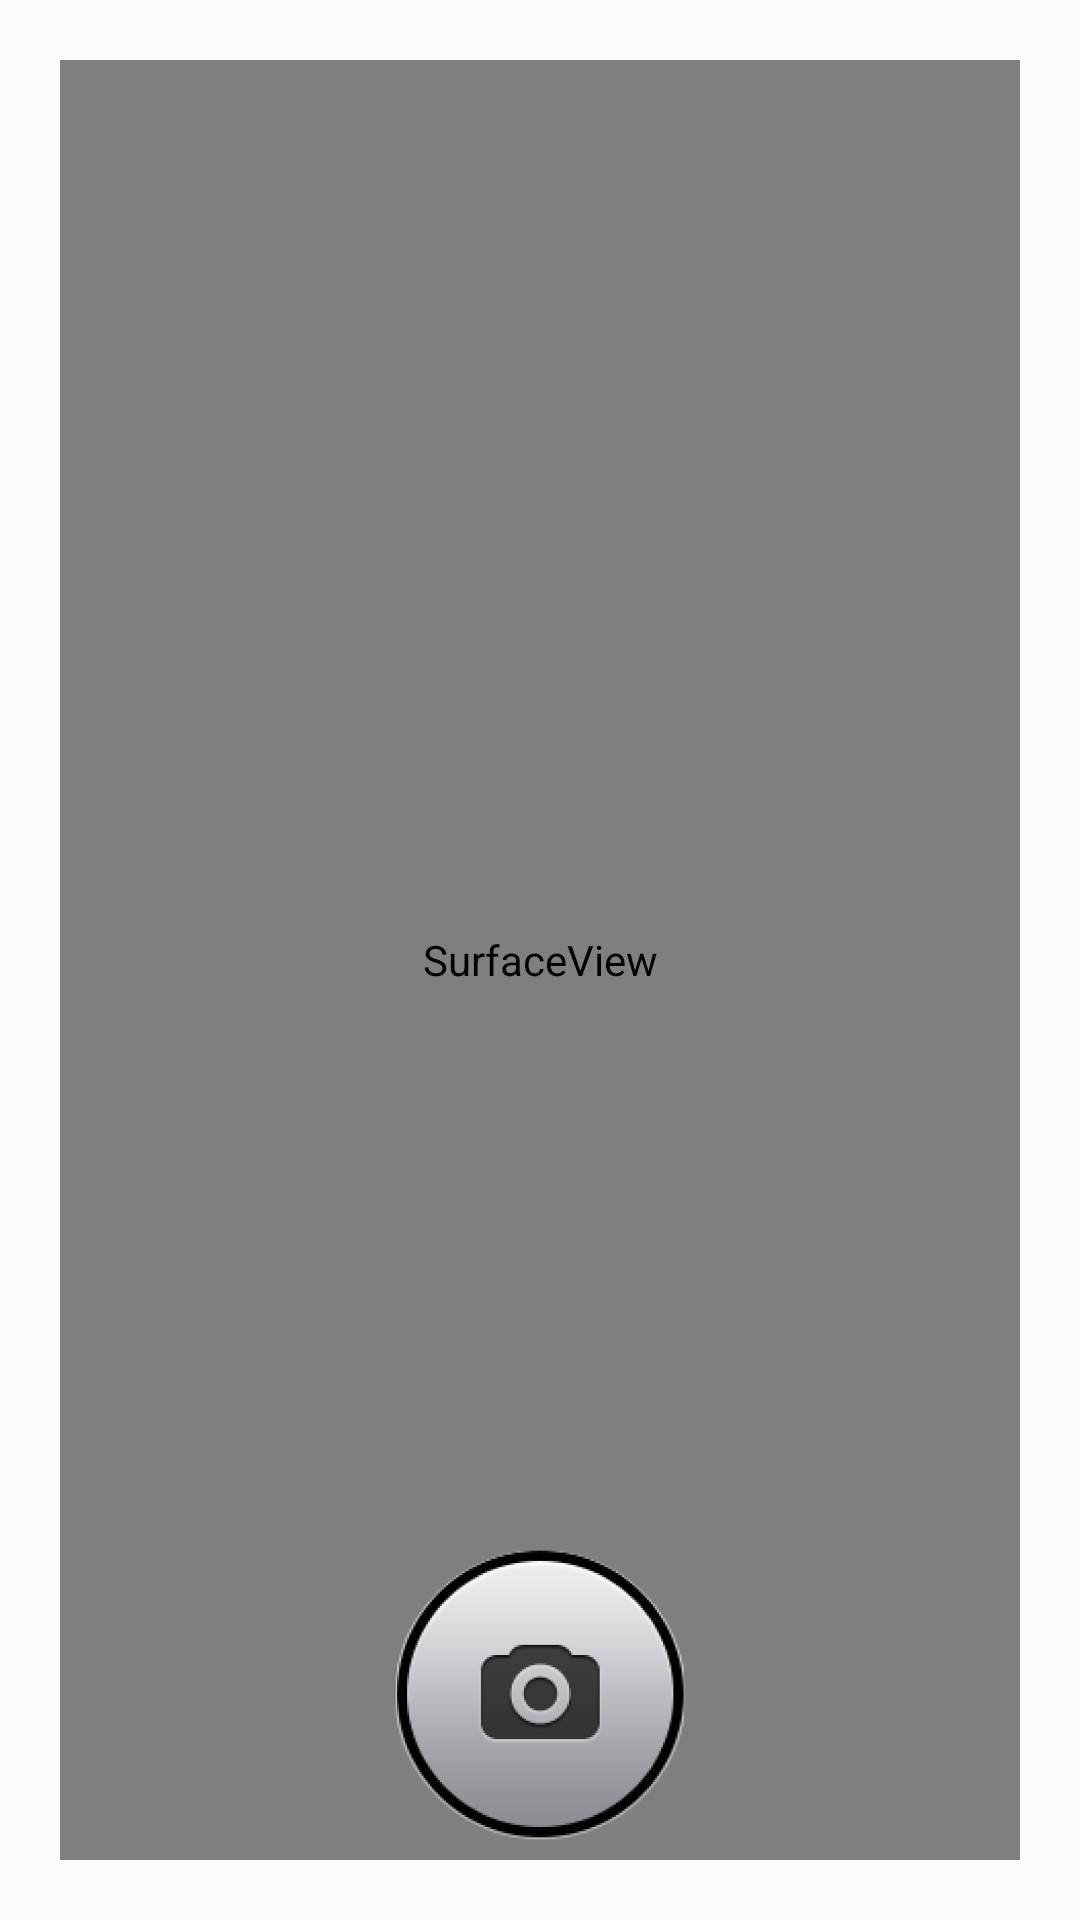

Reconstruct the res/layout file that produces this screen, plus the resources it refers to.
<!-- AndroidManifest.xml: application theme AppTheme -->
<!-- res/layout/activity_main.xml -->
<?xml version="1.0" encoding="utf-8"?>
<RelativeLayout
    xmlns:android="http://schemas.android.com/apk/res/android"
    xmlns:tools="http://schemas.android.com/tools"
    android:layout_width="match_parent"
    android:layout_height="match_parent"
    android:paddingLeft="@dimen/activity_horizontal_margin"
    android:paddingRight="@dimen/activity_horizontal_margin"
    android:paddingTop="@dimen/activity_vertical_margin"
    android:paddingBottom="@dimen/activity_vertical_margin"
    tools:context=".MainActivity">



    <SurfaceView
            android:layout_width="match_parent"
            android:layout_height="match_parent"
            android:id="@+id/surfaceView" />

        <ImageView
            android:layout_width="120dp"
            android:layout_height="110dp"
            android:id="@+id/capture"
            android:onClick="captureImage"
            android:clickable="true"
            android:src="@drawable/ic_camera_icon"
            android:layout_alignParentBottom="true"
            android:layout_centerHorizontal="true"
            android:maxHeight="80dp"
            android:maxWidth="80dp"
            android:scaleType="fitCenter"
            android:adjustViewBounds="true" />



</RelativeLayout>
<!-- resources referenced by this layout -->
<resources>
  <dimen name="activity_horizontal_margin">20dp</dimen>
  <dimen name="activity_vertical_margin">20dp</dimen>
  <!-- drawable ic_camera_icon: png bitmap (drawable, 38480 bytes) -->
  <style name="AppTheme" parent="Theme.AppCompat.Light.DarkActionBar">
          
          <item name="colorPrimary">@color/colorPrimary</item>
          <item name="colorPrimaryDark">@color/colorPrimaryDark</item>
          <item name="colorAccent">@color/colorAccent</item>
      </style>
  <color name="colorPrimary">#3F51B5</color>
  <color name="colorPrimaryDark">#303F9F</color>
  <color name="colorAccent">#FF4081</color>
</resources>
